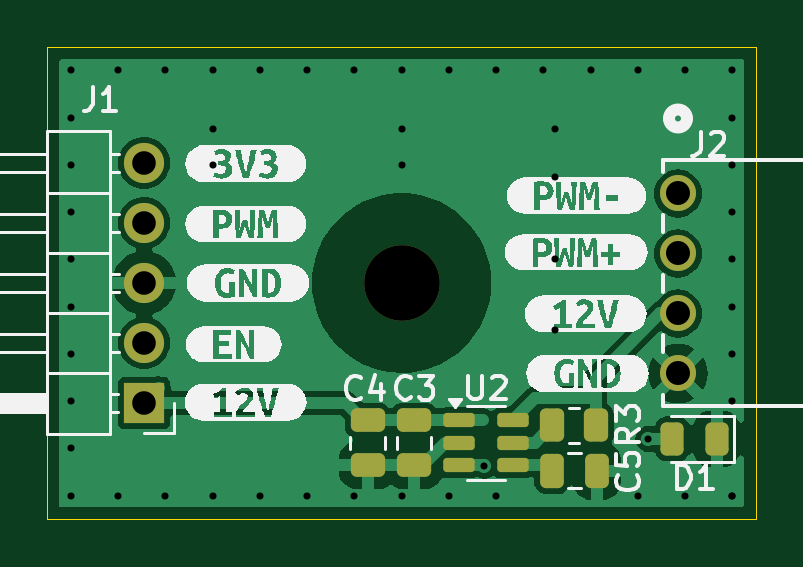
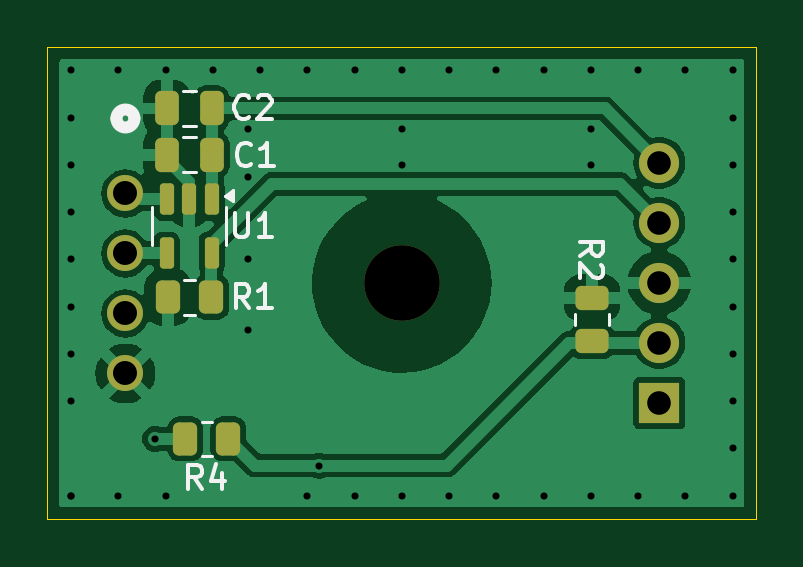
Circuit board: 11 layer files. Board 30.0 x 20.0 mm.
- bottom_copper: GateDriverControlTransmitter-B_Cu.gbl (37439 bytes)
- bottom_mask: GateDriverControlTransmitter-B_Mask.gbs (2271 bytes)
- paste: GateDriverControlTransmitter-B_Paste.gbp (1892 bytes)
- bottom_silk: GateDriverControlTransmitter-B_Silkscreen.gbo (9177 bytes)
- outline: GateDriverControlTransmitter-Edge_Cuts.gm1 (673 bytes)
- top_copper: GateDriverControlTransmitter-F_Cu.gtl (33508 bytes)
- top_mask: GateDriverControlTransmitter-F_Mask.gts (2397 bytes)
- paste: GateDriverControlTransmitter-F_Paste.gtp (2018 bytes)
- top_silk: GateDriverControlTransmitter-F_Silkscreen.gto (50515 bytes)
- drill: GateDriverControlTransmitter-NPTH.drl (347 bytes)
- drill: GateDriverControlTransmitter-PTH.drl (1337 bytes)

=== bottom_copper: GateDriverControlTransmitter-B_Cu.gbl (37439 bytes, source omitted) ===
=== bottom_mask: GateDriverControlTransmitter-B_Mask.gbs (2271 bytes, source withheld) ===
=== paste: GateDriverControlTransmitter-B_Paste.gbp (1892 bytes, source withheld) ===
=== bottom_silk: GateDriverControlTransmitter-B_Silkscreen.gbo (9177 bytes, source omitted) ===
=== outline: GateDriverControlTransmitter-Edge_Cuts.gm1 ===
G04 #@! TF.GenerationSoftware,KiCad,Pcbnew,8.0.7*
G04 #@! TF.CreationDate,2025-01-24T14:27:24+01:00*
G04 #@! TF.ProjectId,GateDriverControlTransmitter,47617465-4472-4697-9665-72436f6e7472,rev?*
G04 #@! TF.SameCoordinates,Original*
G04 #@! TF.FileFunction,Profile,NP*
%FSLAX46Y46*%
G04 Gerber Fmt 4.6, Leading zero omitted, Abs format (unit mm)*
G04 Created by KiCad (PCBNEW 8.0.7) date 2025-01-24 14:27:24*
%MOMM*%
%LPD*%
G01*
G04 APERTURE LIST*
G04 #@! TA.AperFunction,Profile*
%ADD10C,0.050000*%
G04 #@! TD*
G04 APERTURE END LIST*
D10*
X121000000Y-100010000D02*
X151000000Y-100010000D01*
X151000000Y-120010000D01*
X121000000Y-120010000D01*
X121000000Y-100010000D01*
M02*

=== top_copper: GateDriverControlTransmitter-F_Cu.gtl (33508 bytes, source omitted) ===
=== top_mask: GateDriverControlTransmitter-F_Mask.gts (2397 bytes, source withheld) ===
=== paste: GateDriverControlTransmitter-F_Paste.gtp (2018 bytes, source withheld) ===
=== top_silk: GateDriverControlTransmitter-F_Silkscreen.gto (50515 bytes, source omitted) ===
=== drill: GateDriverControlTransmitter-NPTH.drl ===
M48
; DRILL file {KiCad 8.0.7} date 2025-01-24T14:27:26+0100
; FORMAT={-:-/ absolute / metric / decimal}
; #@! TF.CreationDate,2025-01-24T14:27:26+01:00
; #@! TF.GenerationSoftware,Kicad,Pcbnew,8.0.7
; #@! TF.FileFunction,NonPlated,1,2,NPTH
FMAT,2
METRIC
; #@! TA.AperFunction,NonPlated,NPTH,ComponentDrill
T1C3.200
%
G90
G05
T1
X136.0Y-110.0
M30

=== drill: GateDriverControlTransmitter-PTH.drl ===
M48
; DRILL file {KiCad 8.0.7} date 2025-01-24T14:27:26+0100
; FORMAT={-:-/ absolute / metric / decimal}
; #@! TF.CreationDate,2025-01-24T14:27:26+01:00
; #@! TF.GenerationSoftware,Kicad,Pcbnew,8.0.7
; #@! TF.FileFunction,Plated,1,2,PTH
FMAT,2
METRIC
; #@! TA.AperFunction,Plated,PTH,ViaDrill
T1C0.300
; #@! TA.AperFunction,Plated,PTH,ComponentDrill
T2C1.000
; #@! TA.AperFunction,Plated,PTH,ComponentDrill
T3C1.016
%
G90
G05
T1
X122.0Y-101.0
X122.0Y-103.0
X122.0Y-105.0
X122.0Y-107.0
X122.0Y-109.0
X122.0Y-111.0
X122.0Y-113.0
X122.0Y-115.0
X122.0Y-117.0
X122.0Y-119.0
X124.0Y-101.0
X124.0Y-119.0
X126.0Y-101.0
X126.0Y-119.0
X128.0Y-101.0
X128.0Y-103.5
X128.0Y-105.0
X128.0Y-119.0
X130.0Y-101.0
X130.0Y-119.0
X132.0Y-101.0
X132.0Y-119.0
X134.0Y-101.0
X134.0Y-119.0
X136.0Y-101.0
X136.0Y-103.5
X136.0Y-105.0
X136.0Y-119.0
X138.0Y-101.0
X138.0Y-119.0
X139.5Y-117.73
X140.0Y-101.0
X140.0Y-119.0
X142.0Y-101.0
X142.5Y-103.5
X142.5Y-105.5
X142.5Y-109.0
X142.5Y-112.0
X144.0Y-101.0
X146.0Y-101.0
X146.0Y-119.0
X146.45Y-116.6
X148.0Y-101.0
X148.0Y-119.0
X150.0Y-101.0
X150.0Y-103.0
X150.0Y-105.0
X150.0Y-107.0
X150.0Y-109.0
X150.0Y-111.0
X150.0Y-113.0
X150.0Y-115.0
X150.0Y-119.0
X150.0Y-119.0
T2
X125.1Y-104.915
X125.1Y-107.455
X125.1Y-109.995
X125.1Y-112.535
X125.1Y-115.075
T3
X147.7Y-106.21
X147.7Y-108.75
X147.7Y-111.29
X147.7Y-113.83
M30

